The GitHub repository shrihari1999/ipl-auto-mute contains a labelled image folder "assets" with 2 categories: csk, ipl. Examples follow, each with its label.

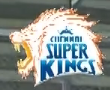
Label: csk

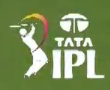
Label: ipl

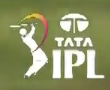
Label: ipl

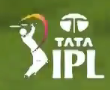
Label: ipl

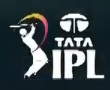
Label: ipl

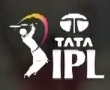
Label: ipl
